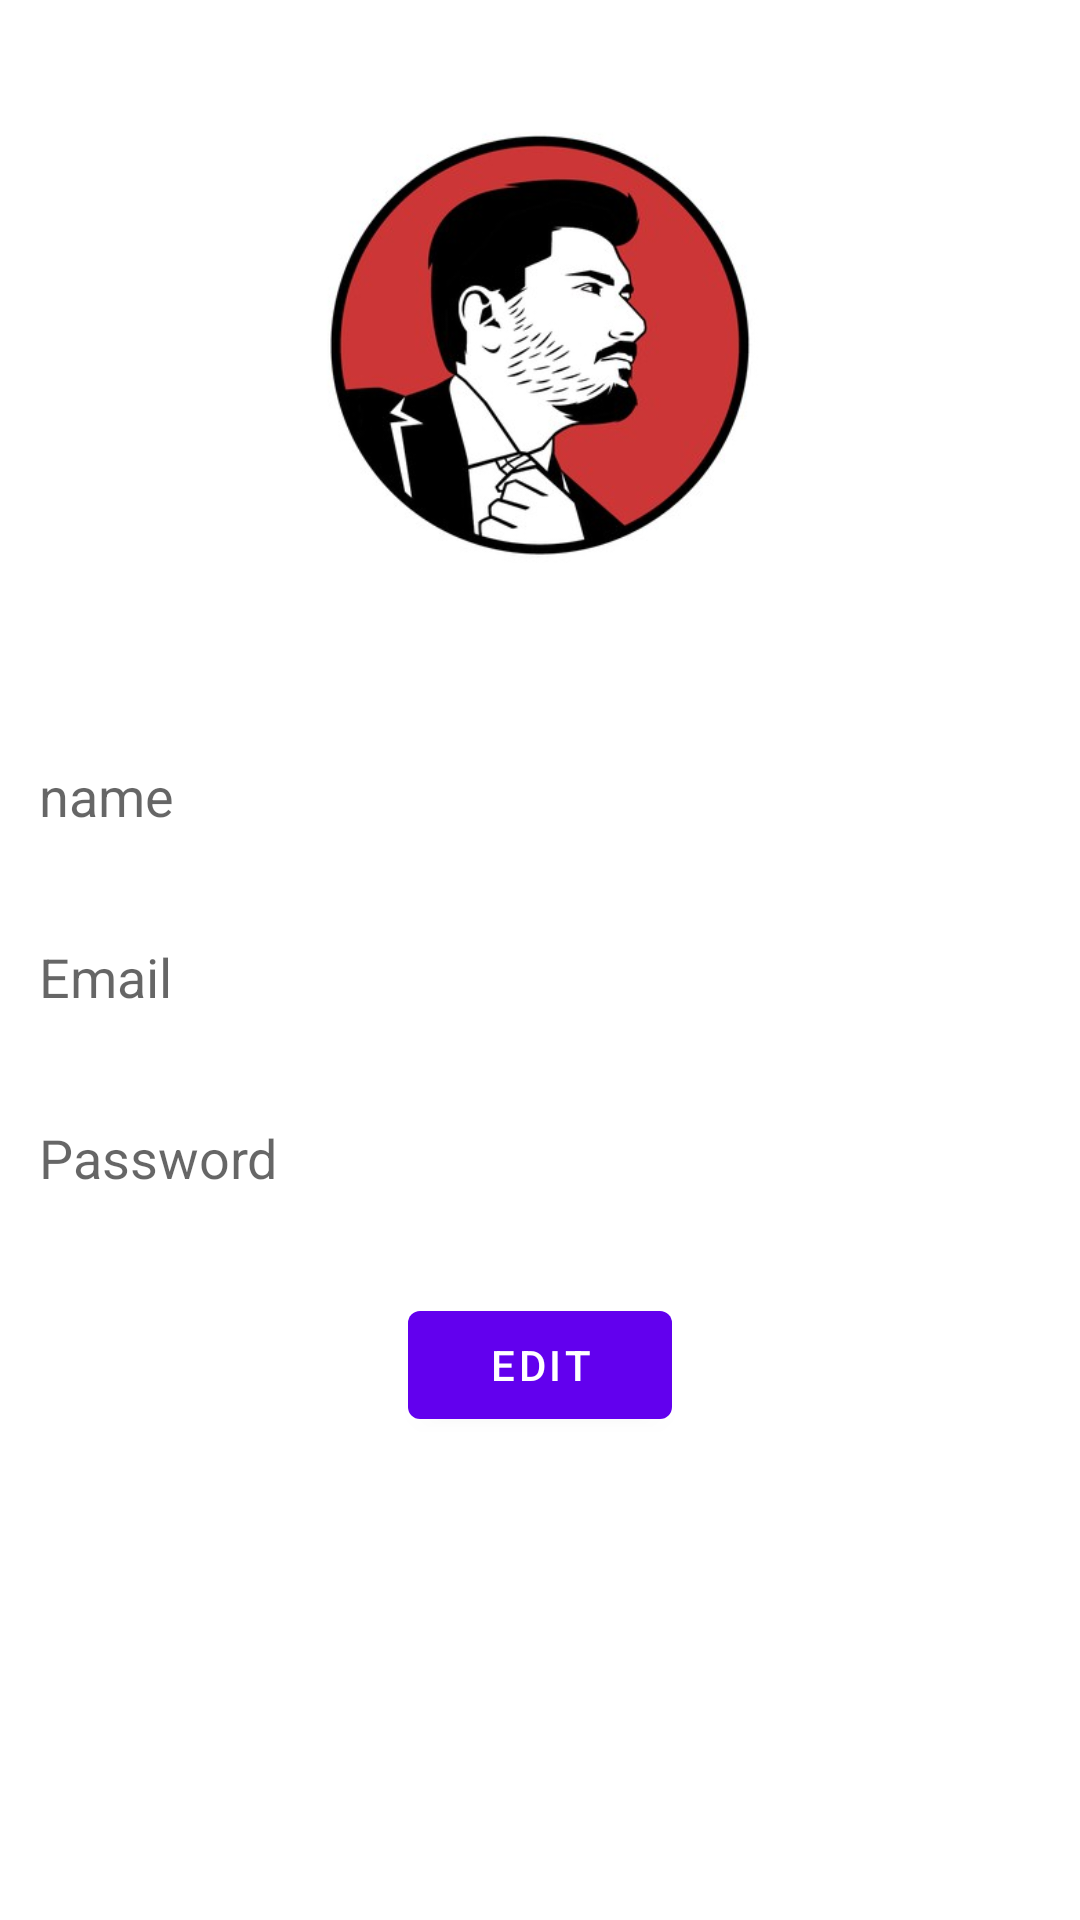

Reconstruct the res/layout file that produces this screen, plus the resources it refers to.
<!-- AndroidManifest.xml: application theme Theme.SecondhandMarketApp -->
<!-- res/layout/fragment_profile.xml -->
<?xml version="1.0" encoding="utf-8"?>
<LinearLayout xmlns:android="http://schemas.android.com/apk/res/android"
    xmlns:app="http://schemas.android.com/apk/res-auto"
    xmlns:tools="http://schemas.android.com/tools"
    android:layout_width="match_parent"
    android:layout_height="match_parent"
    tools:context=".ui.catrgory.CatFragment"
    android:orientation="vertical">

    <ImageView
        android:layout_width="match_parent"
        android:layout_height="230dp"
        android:id="@+id/pro_img"
        android:src="@drawable/profile"
        tools:ignore="MissingConstraints" />

    <EditText
        android:layout_width="match_parent"
        android:layout_height="wrap_content"
        android:layout_marginLeft="10dp"
        android:layout_marginTop="10dp"
        android:layout_marginEnd="10dp"
        android:layout_marginRight="10dp"
        android:background="@drawable/edittext_back"
        android:hint="name"
        android:drawablePadding="10dp"
        android:elevation="3dp"
        android:padding="13dp"
        android:id="@+id/profName"/>

    <EditText
        android:layout_width="match_parent"
        android:layout_height="wrap_content"
        android:layout_marginLeft="10dp"
        android:layout_marginTop="10dp"
        android:layout_marginEnd="10dp"
        android:layout_marginRight="10dp"
        android:background="@drawable/edittext_back"
        android:hint="Email"
        android:drawablePadding="10dp"
        android:elevation="3dp"
        android:padding="13dp"
        android:id="@+id/profEmail"/>

    <EditText
        android:layout_width="match_parent"
        android:layout_height="wrap_content"
        android:layout_marginLeft="10dp"
        android:layout_marginTop="10dp"
        android:layout_marginEnd="10dp"
        android:layout_marginRight="10dp"
        android:background="@drawable/edittext_back"
        android:hint="Password"
        android:drawablePadding="10dp"
        android:elevation="3dp"
        android:padding="13dp"
        android:id="@+id/profPassword"/>

    <Button
        android:layout_width="wrap_content"
        android:layout_height="wrap_content"
        android:layout_marginTop="20dp"
        android:layout_gravity="center"
        android:text="Edit"
        android:id="@+id/btn_proEdit"/>











</LinearLayout>
<!-- resources referenced by this layout -->
<resources>
  <!-- drawable profile: png bitmap (drawable, 81473 bytes) -->
  <style name="Theme.SecondhandMarketApp" parent="Theme.MaterialComponents.DayNight.DarkActionBar">
          
          <item name="colorPrimary">@color/purple_500</item>
          <item name="colorPrimaryVariant">@color/purple_700</item>
          <item name="colorOnPrimary">@color/white</item>
          
          <item name="colorSecondary">@color/teal_200</item>
          <item name="colorSecondaryVariant">@color/teal_700</item>
          <item name="colorOnSecondary">@color/black</item>
          
          <item name="android:statusBarColor" tools:targetApi="l">?attr/colorPrimaryVariant</item>
          
      </style>
  <color name="purple_500">#FF6200EE</color>
  <color name="purple_700">#FF3700B3</color>
  <color name="white">#FFFFFFFF</color>
  <color name="teal_200">#FF03DAC5</color>
  <color name="teal_700">#FF018786</color>
  <color name="black">#FF000000</color>
</resources>
